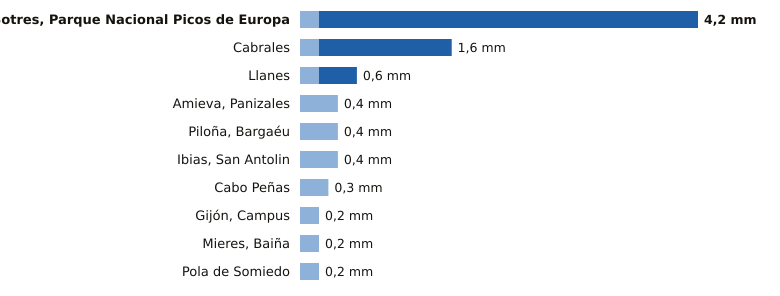

The table this chart was drawn from, first rows:
estacion, provincia, indicativo, mm_6_dias_anteriores, mm_hoy, mm_7_dias, horas_de_hoy
Sotres, Parque Nacional Picos de Europa, Asturias, 1178R, 0.2, 4.0, 4.2, 3
Cabrales, Asturias, 1179B, 0.2, 1.4, 1.6, 3
Llanes, Asturias, 1183X, 0.2, 0.4, 0.6, 3
Amieva, Panizales, Asturias, 1186P, 0.4, 0.0, 0.4, 2
Piloña, Bargaéu, Asturias, 1199X, 0.4, 0.0, 0.4, 2
Ibias, San Antolin, Asturias, 1309C, 0.4, 0.0, 0.4, 2
Cabo Peñas, Asturias, 1210X, 0.3, 0.0, 0.3, 3
Gijón, Campus, Asturias, 1207U, 0.2, 0.0, 0.2, 3
Mieres, Baiña, Asturias, 1234P, 0.2, 0.0, 0.2, 3
Pola de Somiedo, Asturias, 1276F, 0.2, 0.0, 0.2, 3
